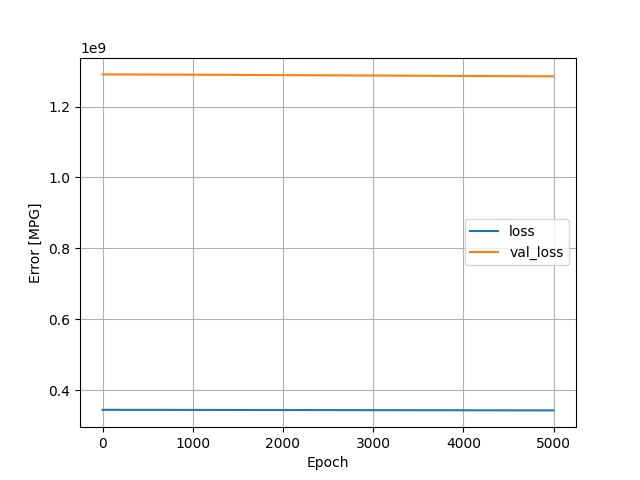

The data file committed next to this chart (first rows):
, loss, val_loss, epoch
0, 344497696, 1290785408, 0
1, 344497536, 1290784896, 1
2, 344497472, 1290784512, 2
3, 344497344, 1290783872, 3
4, 344497216, 1290783488, 4
5, 344497120, 1290782976, 5
6, 344496992, 1290782464, 6
7, 344496896, 1290781824, 7
8, 344496768, 1290781440, 8
9, 344496640, 1290780928, 9
10, 344496512, 1290780416, 10
11, 344496384, 1290779776, 11
12, 344496288, 1290779392, 12
13, 344496128, 1290778880, 13
14, 344496032, 1290778368, 14
15, 344495936, 1290777728, 15
16, 344495776, 1290777216, 16
17, 344495648, 1290776576, 17
18, 344495552, 1290776192, 18
19, 344495424, 1290775552, 19
20, 344495296, 1290775168, 20
21, 344495168, 1290774528, 21
22, 344495040, 1290774144, 22
23, 344494912, 1290773504, 23
24, 344494784, 1290772864, 24
25, 344494656, 1290772480, 25
26, 344494528, 1290771840, 26
27, 344494400, 1290771328, 27
28, 344494272, 1290770688, 28
29, 344494144, 1290770176, 29
30, 344494016, 1290769536, 30
31, 344493888, 1290769024, 31
32, 344493728, 1290768384, 32
33, 344493600, 1290768000, 33
34, 344493472, 1290767360, 34
35, 344493312, 1290766720, 35
36, 344493216, 1290766336, 36
37, 344493056, 1290765568, 37
38, 344492928, 1290765056, 38
39, 344492768, 1290764288, 39
40, 344492672, 1290763648, 40
41, 344492512, 1290763264, 41
42, 344492384, 1290762624, 42
43, 344492224, 1290762112, 43
44, 344492064, 1290761472, 44
45, 344491936, 1290760960, 45
46, 344491808, 1290760320, 46
47, 344491680, 1290759808, 47
48, 344491520, 1290759040, 48
49, 344491392, 1290758400, 49
50, 344491232, 1290757888, 50
51, 344491072, 1290757248, 51
52, 344490944, 1290756736, 52
53, 344490784, 1290756096, 53
54, 344490688, 1290755456, 54
55, 344490496, 1290754944, 55
56, 344490432, 1290754304, 56
57, 344490208, 1290753792, 57
58, 344490048, 1290753024, 58
59, 344489952, 1290752384, 59
... 4,940 more rows
